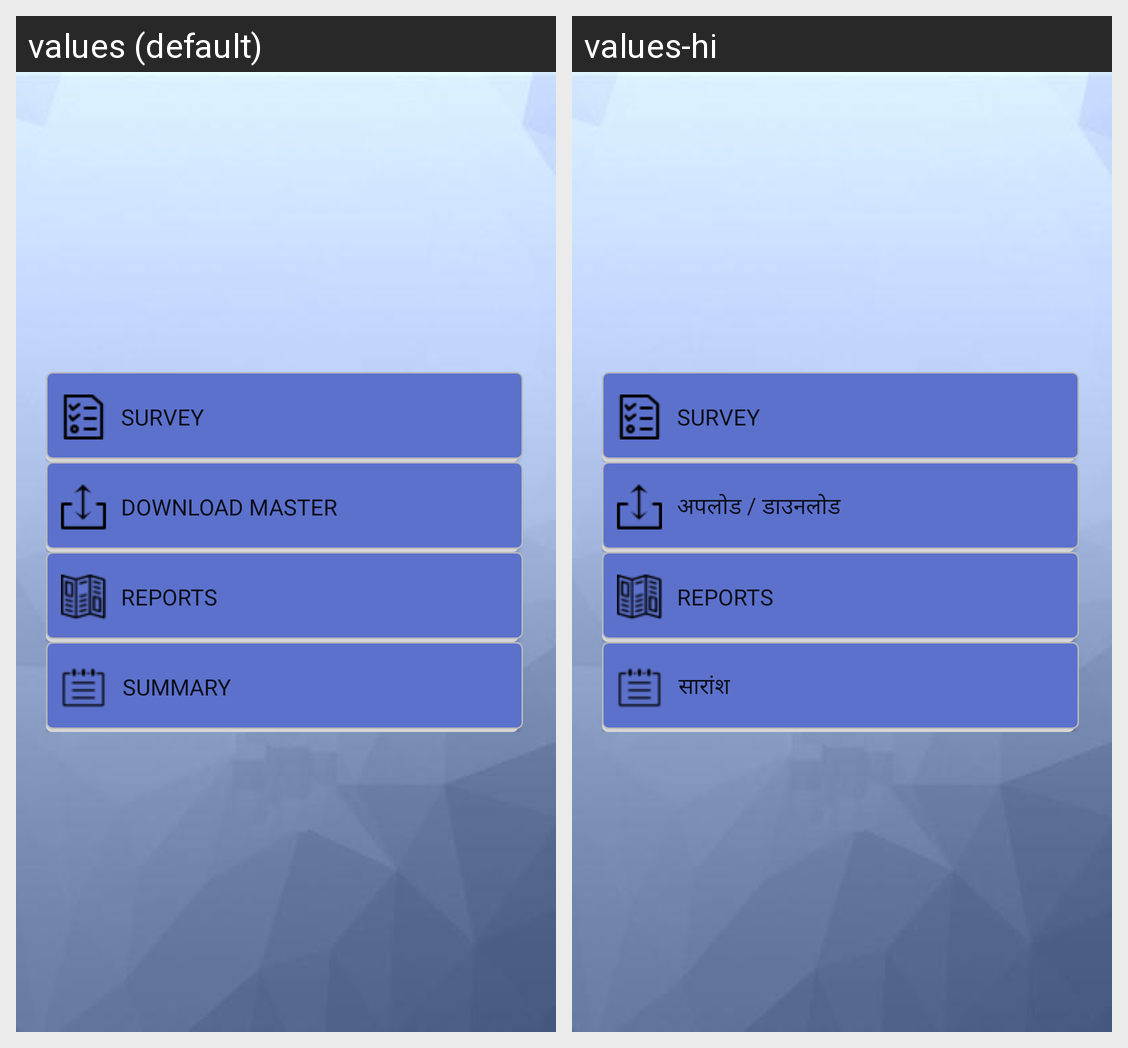

Here is an Android app screen in its default locale and in the app's own translations. Write out the translated-string differences for the strings that appear on this screen.
Android screen res/layout/activity_survey.xml rendered under 2 locales, left to right: values (default), values-hi. Device: Nexus 5 (rendered at 1080×1920; each locale shown at half size, 540×960, under a caption strip naming it); theme Theme.MaterialComponents.DayNight.NoActionBar.
Strings drawn on this screen, with the default value and each locale's value (text and hints the layout hard-codes, and strings that could not be matched under every locale, appear in the picture but are not listed):

Sur
  values: Survey
  values-hi: Survey  [not translated; the default value is used]

upload_download
  values: Download Master
  values-hi: अपलोड / डाउनलोड

Reports
  values: Reports
  values-hi: Reports  [not translated; the default value is used]

summary
  values: Summary
  values-hi: सारांश
